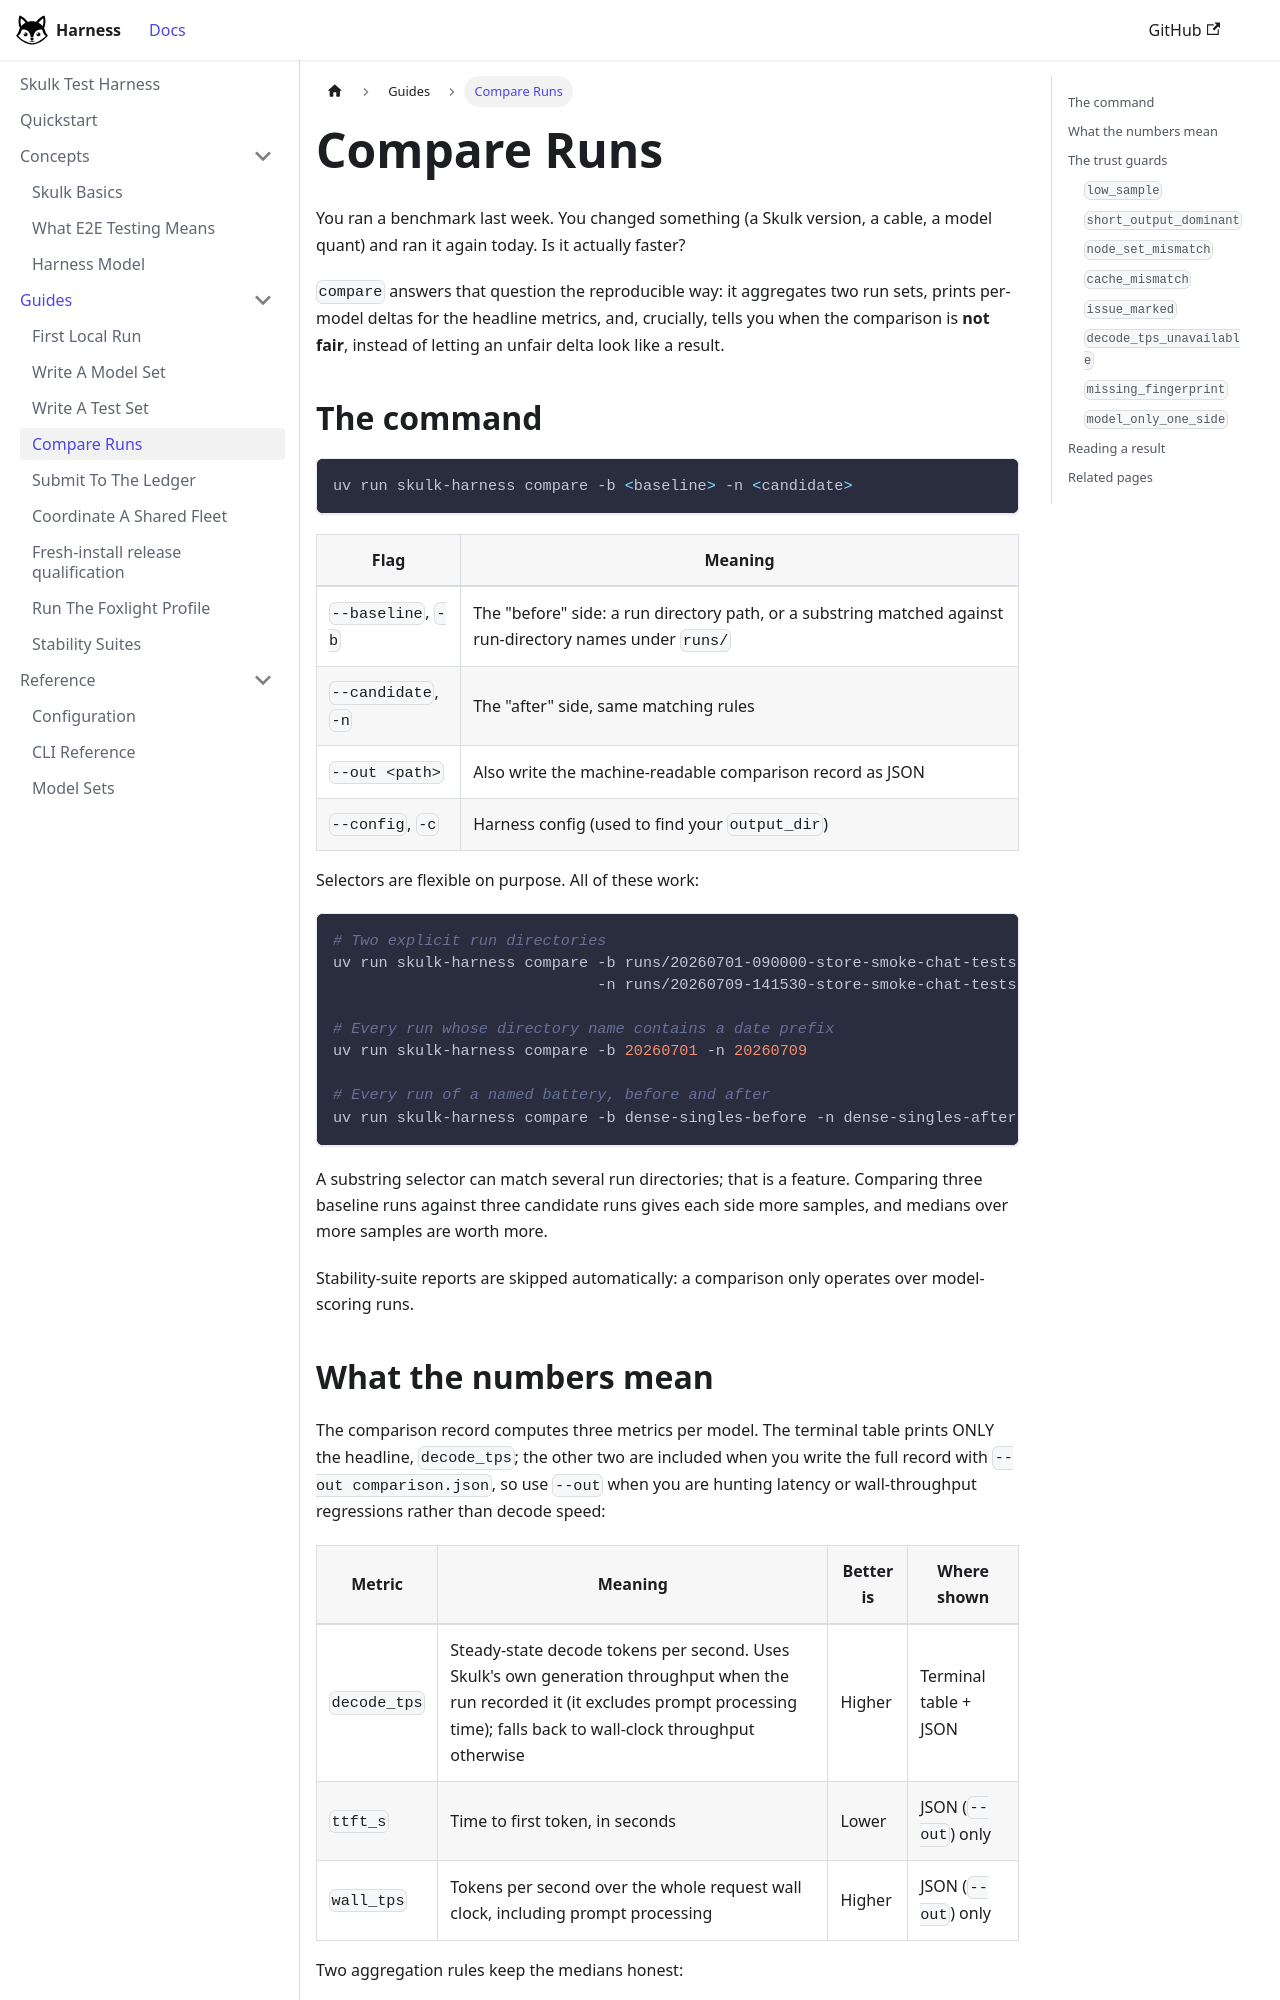

repository: Foxlight-Foundation/skulk-test-harness · page: guides/compare-runs/index.html · generator: docusaurus

---
title: Compare Runs
---

You ran a benchmark last week. You changed something (a Skulk version, a
cable, a model quant) and ran it again today. Is it actually faster?

`compare` answers that question the reproducible way: it aggregates two run
sets, prints per-model deltas for the headline metrics, and, crucially, tells
you when the comparison is **not fair**, instead of letting an unfair delta
look like a result.

## The command

```bash
uv run skulk-harness compare -b <baseline> -n <candidate>
```

| Flag | Meaning |
| --- | --- |
| `--baseline`, `-b` | The "before" side: a run directory path, or a substring matched against run-directory names under `runs/` |
| `--candidate`, `-n` | The "after" side, same matching rules |
| `--out <path>` | Also write the machine-readable comparison record as JSON |
| `--config`, `-c` | Harness config (used to find your `output_dir`) |

Selectors are flexible on purpose. All of these work:

```bash
# Two explicit run directories
uv run skulk-harness compare -b runs/20260701-090000-store-smoke-chat-tests \
                             -n runs/20260709-141530-store-smoke-chat-tests

# Every run whose directory name contains a date prefix
uv run skulk-harness compare -b 20260701 -n 20260709

# Every run of a named battery, before and after
uv run skulk-harness compare -b dense-singles-before -n dense-singles-after
```

A substring selector can match several run directories; that is a feature.
Comparing three baseline runs against three candidate runs gives each side
more samples, and medians over more samples are worth more.

Stability-suite reports are skipped automatically: a comparison only operates
over model-scoring runs.
